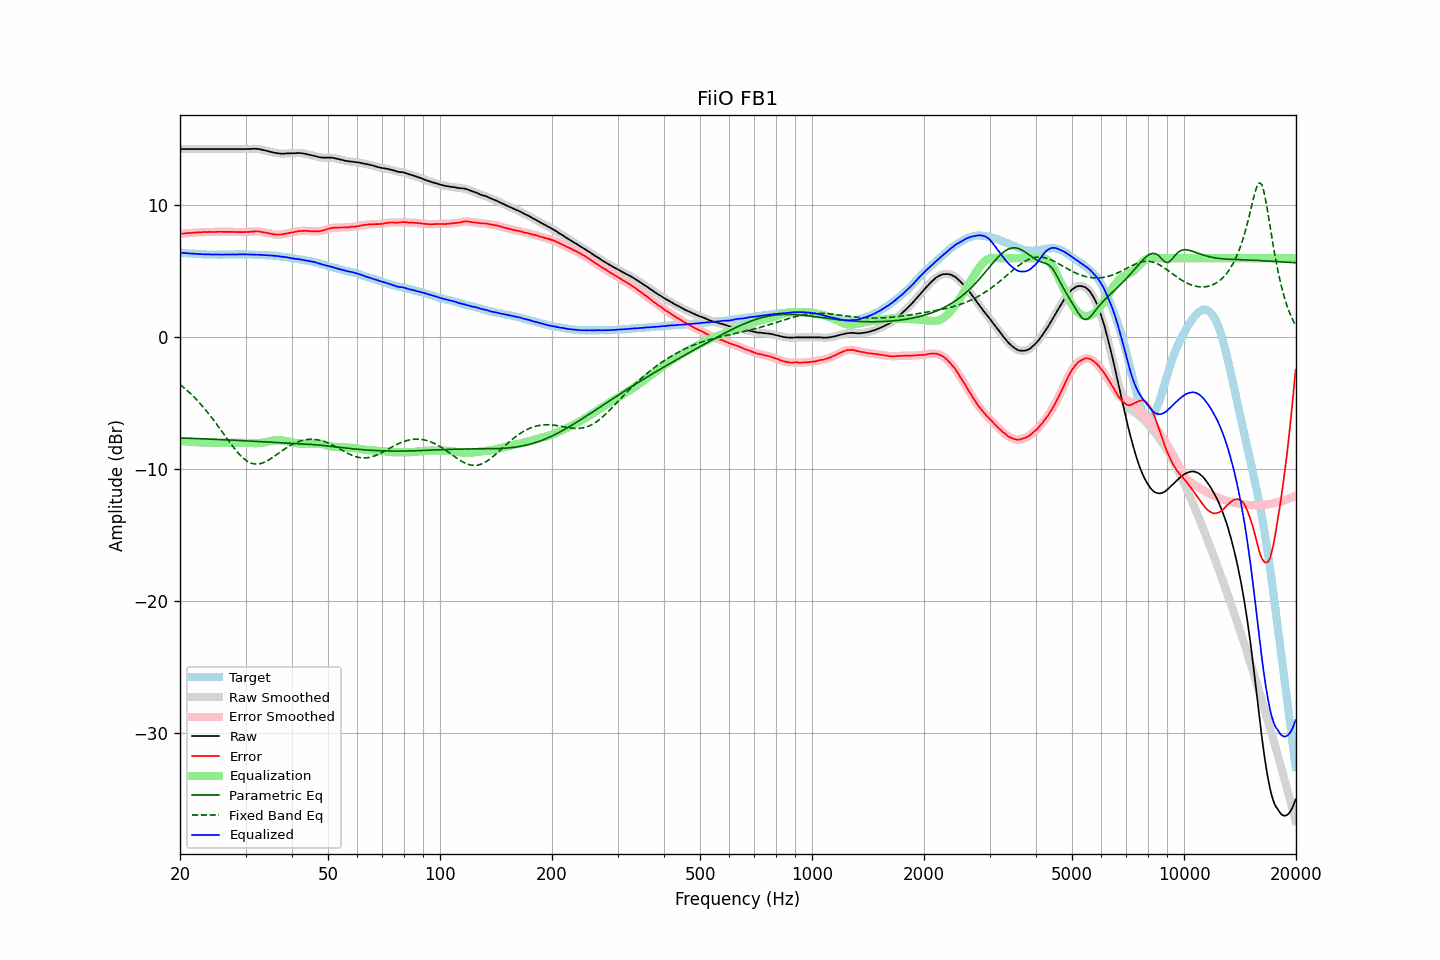

Source data for this figure (header and first rows):
frequency, raw, error, smoothed, error_smoothed, equalization, parametric_eq, fixed_band_eq, equalized_raw, equalized_smoothed, target
20.00, 14.27, 7.85, 14.27, 7.85, -7.85, -7.63, -3.57, 6.42, 6.42, 6.42
20.20, 14.27, 7.86, 14.27, 7.86, -7.86, -7.63, -3.67, 6.41, 6.41, 6.41
20.40, 14.27, 7.87, 14.27, 7.87, -7.87, -7.63, -3.77, 6.40, 6.40, 6.40
20.61, 14.27, 7.88, 14.27, 7.88, -7.88, -7.64, -3.88, 6.39, 6.39, 6.39
20.81, 14.27, 7.90, 14.27, 7.90, -7.89, -7.64, -3.98, 6.38, 6.38, 6.37
21.02, 14.27, 7.91, 14.27, 7.91, -7.90, -7.65, -4.09, 6.37, 6.37, 6.36
21.23, 14.27, 7.92, 14.27, 7.91, -7.91, -7.65, -4.20, 6.36, 6.36, 6.35
21.44, 14.27, 7.91, 14.27, 7.92, -7.92, -7.66, -4.32, 6.35, 6.35, 6.36
21.66, 14.27, 7.93, 14.27, 7.93, -7.93, -7.66, -4.44, 6.34, 6.34, 6.34
21.87, 14.27, 7.93, 14.27, 7.93, -7.94, -7.66, -4.56, 6.33, 6.33, 6.34
22.09, 14.27, 7.95, 14.27, 7.95, -7.94, -7.67, -4.69, 6.33, 6.33, 6.32
22.31, 14.27, 7.95, 14.27, 7.95, -7.95, -7.67, -4.82, 6.32, 6.32, 6.32
22.54, 14.27, 7.96, 14.27, 7.96, -7.96, -7.68, -4.95, 6.31, 6.31, 6.31
22.76, 14.27, 7.96, 14.27, 7.97, -7.97, -7.68, -5.08, 6.30, 6.30, 6.31
22.99, 14.27, 7.97, 14.27, 7.97, -7.97, -7.69, -5.22, 6.30, 6.30, 6.30
23.22, 14.27, 7.98, 14.27, 7.98, -7.98, -7.69, -5.37, 6.29, 6.29, 6.29
23.45, 14.27, 7.97, 14.27, 7.98, -7.98, -7.70, -5.51, 6.29, 6.29, 6.30
23.69, 14.27, 7.98, 14.27, 7.99, -7.98, -7.70, -5.66, 6.29, 6.29, 6.29
23.92, 14.27, 7.99, 14.27, 7.99, -7.99, -7.71, -5.81, 6.28, 6.28, 6.28
24.16, 14.27, 7.99, 14.27, 7.99, -7.99, -7.71, -5.97, 6.28, 6.28, 6.28
24.40, 14.27, 7.99, 14.27, 7.99, -7.99, -7.72, -6.12, 6.28, 6.28, 6.28
24.65, 14.27, 7.99, 14.27, 7.99, -7.99, -7.72, -6.29, 6.28, 6.28, 6.28
24.89, 14.27, 7.99, 14.27, 7.99, -7.99, -7.73, -6.45, 6.28, 6.28, 6.28
25.14, 14.27, 8.00, 14.27, 8.00, -7.99, -7.74, -6.61, 6.28, 6.28, 6.27
25.39, 14.27, 8.00, 14.27, 8.00, -8.00, -7.74, -6.78, 6.27, 6.27, 6.27
25.65, 14.27, 8.00, 14.27, 8.00, -8.00, -7.75, -6.95, 6.27, 6.27, 6.27
25.91, 14.27, 8.00, 14.27, 8.00, -8.00, -7.75, -7.12, 6.27, 6.27, 6.27
26.16, 14.27, 7.99, 14.27, 8.00, -8.00, -7.76, -7.29, 6.27, 6.27, 6.28
26.43, 14.27, 7.99, 14.27, 7.99, -8.00, -7.76, -7.46, 6.27, 6.27, 6.28
26.69, 14.27, 7.99, 14.27, 7.99, -8.00, -7.77, -7.63, 6.27, 6.27, 6.28
26.96, 14.27, 7.99, 14.27, 8.00, -7.99, -7.78, -7.80, 6.28, 6.28, 6.28
27.23, 14.27, 8.00, 14.27, 8.00, -7.99, -7.78, -7.97, 6.28, 6.28, 6.27
27.50, 14.27, 8.00, 14.27, 7.99, -7.99, -7.79, -8.13, 6.28, 6.28, 6.27
27.77, 14.27, 7.99, 14.27, 7.99, -7.99, -7.79, -8.29, 6.28, 6.28, 6.28
28.05, 14.27, 7.99, 14.27, 7.99, -7.99, -7.80, -8.45, 6.28, 6.28, 6.28
28.33, 14.27, 7.98, 14.27, 7.98, -7.98, -7.81, -8.59, 6.29, 6.29, 6.29
28.62, 14.27, 7.98, 14.27, 7.98, -7.98, -7.81, -8.74, 6.29, 6.29, 6.29
28.90, 14.27, 7.97, 14.27, 7.98, -7.98, -7.82, -8.87, 6.29, 6.29, 6.30
29.19, 14.27, 7.97, 14.27, 7.98, -7.98, -7.82, -9.00, 6.29, 6.29, 6.30
29.48, 14.27, 7.98, 14.27, 7.97, -7.98, -7.83, -9.11, 6.29, 6.29, 6.29
29.78, 14.27, 7.98, 14.27, 7.98, -7.98, -7.84, -9.22, 6.29, 6.29, 6.29
30.08, 14.27, 7.98, 14.27, 7.98, -7.98, -7.84, -9.31, 6.29, 6.29, 6.29
30.38, 14.27, 7.99, 14.27, 7.99, -7.99, -7.85, -9.40, 6.28, 6.28, 6.28
30.68, 14.27, 7.99, 14.27, 8.00, -8.00, -7.86, -9.46, 6.27, 6.27, 6.28
30.99, 14.28, 8.00, 14.28, 8.00, -8.01, -7.86, -9.52, 6.27, 6.27, 6.28
31.30, 14.29, 8.02, 14.29, 8.02, -8.02, -7.87, -9.56, 6.27, 6.27, 6.27
31.61, 14.29, 8.02, 14.29, 8.02, -8.02, -7.88, -9.59, 6.27, 6.27, 6.27
31.93, 14.29, 8.04, 14.29, 8.03, -8.02, -7.88, -9.60, 6.27, 6.27, 6.25
32.24, 14.28, 8.02, 14.28, 8.03, -8.02, -7.89, -9.61, 6.26, 6.26, 6.26
32.57, 14.27, 8.02, 14.27, 8.02, -8.01, -7.90, -9.59, 6.26, 6.26, 6.25
32.89, 14.25, 8.01, 14.25, 8.00, -8.00, -7.90, -9.57, 6.25, 6.25, 6.24
33.22, 14.22, 7.98, 14.22, 7.98, -7.98, -7.91, -9.53, 6.24, 6.24, 6.24
33.55, 14.19, 7.95, 14.19, 7.96, -7.96, -7.92, -9.49, 6.23, 6.23, 6.24
33.89, 14.17, 7.94, 14.16, 7.94, -7.94, -7.92, -9.43, 6.23, 6.22, 6.23
34.23, 14.13, 7.92, 14.13, 7.92, -7.91, -7.93, -9.37, 6.22, 6.22, 6.21
34.57, 14.10, 7.89, 14.10, 7.89, -7.89, -7.94, -9.30, 6.21, 6.21, 6.21
34.92, 14.07, 7.87, 14.07, 7.86, -7.86, -7.94, -9.23, 6.21, 6.21, 6.20
35.27, 14.04, 7.83, 14.04, 7.84, -7.84, -7.95, -9.15, 6.20, 6.20, 6.21
35.62, 14.01, 7.82, 14.01, 7.81, -7.82, -7.96, -9.07, 6.19, 6.19, 6.19
35.97, 13.99, 7.80, 13.99, 7.80, -7.81, -7.96, -8.98, 6.18, 6.18, 6.19
... 635 more rows
